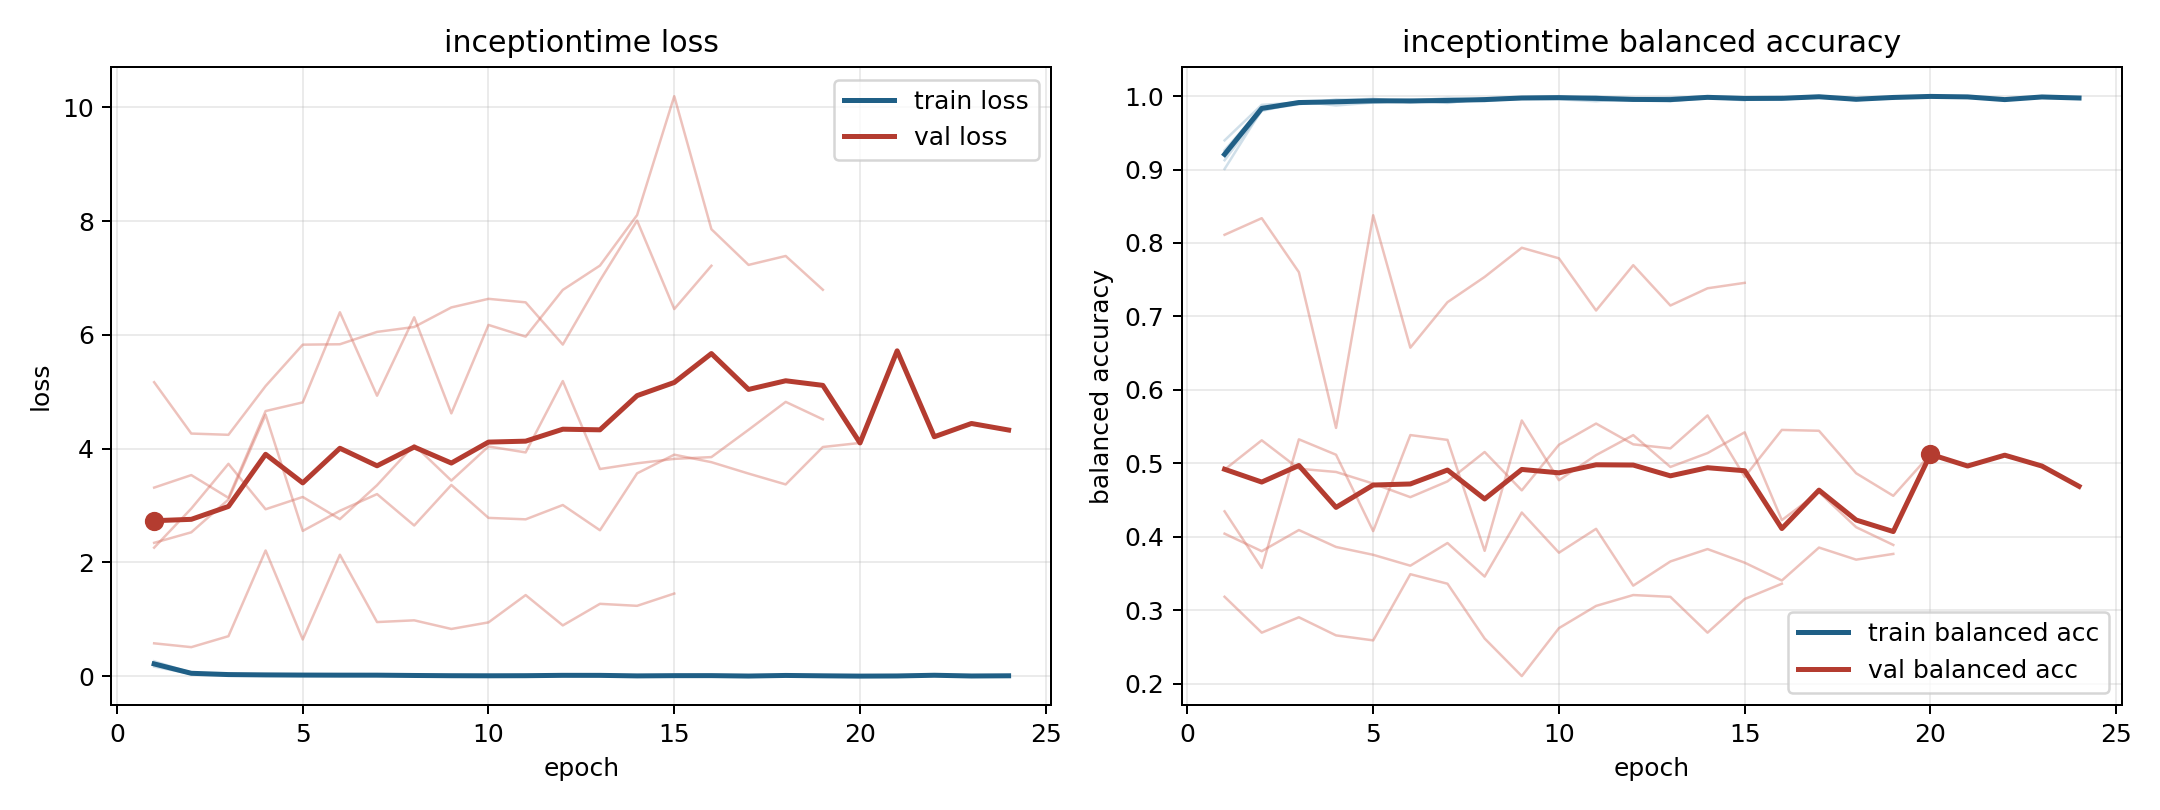

Source data for this figure (header and first rows):
model, fold, epoch, train_loss, train_balanced_accuracy, val_loss, val_balanced_accuracy
inceptiontime, 1, 1, 0.1675, 0.9397, 5.169, 0.3182
inceptiontime, 1, 2, 0.03967, 0.9881, 4.266, 0.2693
inceptiontime, 1, 3, 0.02619, 0.9913, 4.244, 0.2903
inceptiontime, 1, 4, 0.02032, 0.9926, 5.102, 0.2656
inceptiontime, 1, 5, 0.01501, 0.9952, 5.829, 0.2588
inceptiontime, 1, 6, 0.02034, 0.9933, 5.836, 0.3489
inceptiontime, 1, 7, 0.00758, 0.9975, 6.054, 0.3359
inceptiontime, 1, 8, 0.01056, 0.995, 6.14, 0.2613
inceptiontime, 1, 9, 0.01148, 0.9966, 6.484, 0.2101
inceptiontime, 1, 10, 0.005607, 0.9984, 6.635, 0.2755
inceptiontime, 1, 11, 0.001639, 0.9993, 6.574, 0.3057
inceptiontime, 1, 12, 0.01961, 0.9946, 5.831, 0.3205
inceptiontime, 1, 13, 0.008072, 0.9975, 6.959, 0.3181
inceptiontime, 1, 14, 0.00258, 0.9996, 8.011, 0.2693
inceptiontime, 1, 15, 0.005635, 0.9986, 6.455, 0.3151
inceptiontime, 1, 16, 0.004224, 0.9989, 7.217, 0.3359
inceptiontime, 2, 1, 0.2369, 0.9126, 2.26, 0.4345
inceptiontime, 2, 2, 0.0584, 0.9797, 2.948, 0.3574
inceptiontime, 2, 3, 0.02968, 0.9916, 3.734, 0.5326
inceptiontime, 2, 4, 0.01945, 0.9939, 2.936, 0.5116
inceptiontime, 2, 5, 0.01324, 0.9964, 3.152, 0.4076
inceptiontime, 2, 6, 0.02578, 0.9913, 2.761, 0.5384
inceptiontime, 2, 7, 0.01306, 0.995, 3.359, 0.5318
inceptiontime, 2, 8, 0.01803, 0.9931, 4.064, 0.3807
inceptiontime, 2, 9, 0.006874, 0.9979, 3.439, 0.5583
inceptiontime, 2, 10, 0.01082, 0.9972, 4.04, 0.4769
inceptiontime, 2, 11, 0.002871, 0.9992, 3.935, 0.5111
inceptiontime, 2, 12, 0.008518, 0.9973, 5.189, 0.5383
inceptiontime, 2, 13, 0.02379, 0.9933, 3.643, 0.495
inceptiontime, 2, 14, 0.009467, 0.997, 3.743, 0.5138
inceptiontime, 2, 15, 0.005367, 0.9981, 3.821, 0.5421
inceptiontime, 2, 16, 0.01084, 0.9969, 3.853, 0.4226
inceptiontime, 2, 17, 0.003749, 0.9985, 4.333, 0.4607
inceptiontime, 2, 18, 0.008923, 0.9971, 4.823, 0.4129
inceptiontime, 2, 19, 0.01299, 0.9963, 4.516, 0.3887
inceptiontime, 3, 1, 0.2055, 0.9264, 2.345, 0.4913
inceptiontime, 3, 2, 0.04684, 0.9839, 2.53, 0.5313
inceptiontime, 3, 3, 0.0267, 0.9915, 3.106, 0.4925
inceptiontime, 3, 4, 0.0226, 0.992, 4.598, 0.4881
inceptiontime, 3, 5, 0.02649, 0.991, 2.555, 0.4723
inceptiontime, 3, 6, 0.01332, 0.9946, 2.908, 0.4538
inceptiontime, 3, 7, 0.02519, 0.9912, 3.202, 0.4753
inceptiontime, 3, 8, 0.0106, 0.9959, 2.65, 0.5153
inceptiontime, 3, 9, 0.006762, 0.9982, 3.363, 0.463
inceptiontime, 3, 10, 0.004539, 0.9984, 2.784, 0.5252
inceptiontime, 3, 11, 0.003779, 0.9986, 2.758, 0.5541
inceptiontime, 3, 12, 0.01515, 0.9943, 3.01, 0.5258
inceptiontime, 3, 13, 0.01613, 0.9942, 2.566, 0.5202
inceptiontime, 3, 14, 0.005589, 0.9979, 3.567, 0.5651
inceptiontime, 3, 15, 0.01208, 0.9962, 3.895, 0.4815
inceptiontime, 3, 16, 0.01586, 0.9951, 3.763, 0.5454
inceptiontime, 3, 17, 0.002768, 0.9991, 3.563, 0.5442
inceptiontime, 3, 18, 0.01317, 0.9958, 3.372, 0.4864
inceptiontime, 3, 19, 0.003016, 0.9989, 4.03, 0.4557
inceptiontime, 3, 20, 0.00157, 0.9996, 4.101, 0.5122
inceptiontime, 3, 21, 0.004099, 0.9989, 5.721, 0.4962
inceptiontime, 3, 22, 0.01646, 0.9952, 4.21, 0.511
inceptiontime, 3, 23, 0.003583, 0.9988, 4.443, 0.4962
inceptiontime, 3, 24, 0.007105, 0.9974, 4.328, 0.4686
inceptiontime, 4, 1, 0.2629, 0.9007, 0.5778, 0.8111
... 33 more rows
